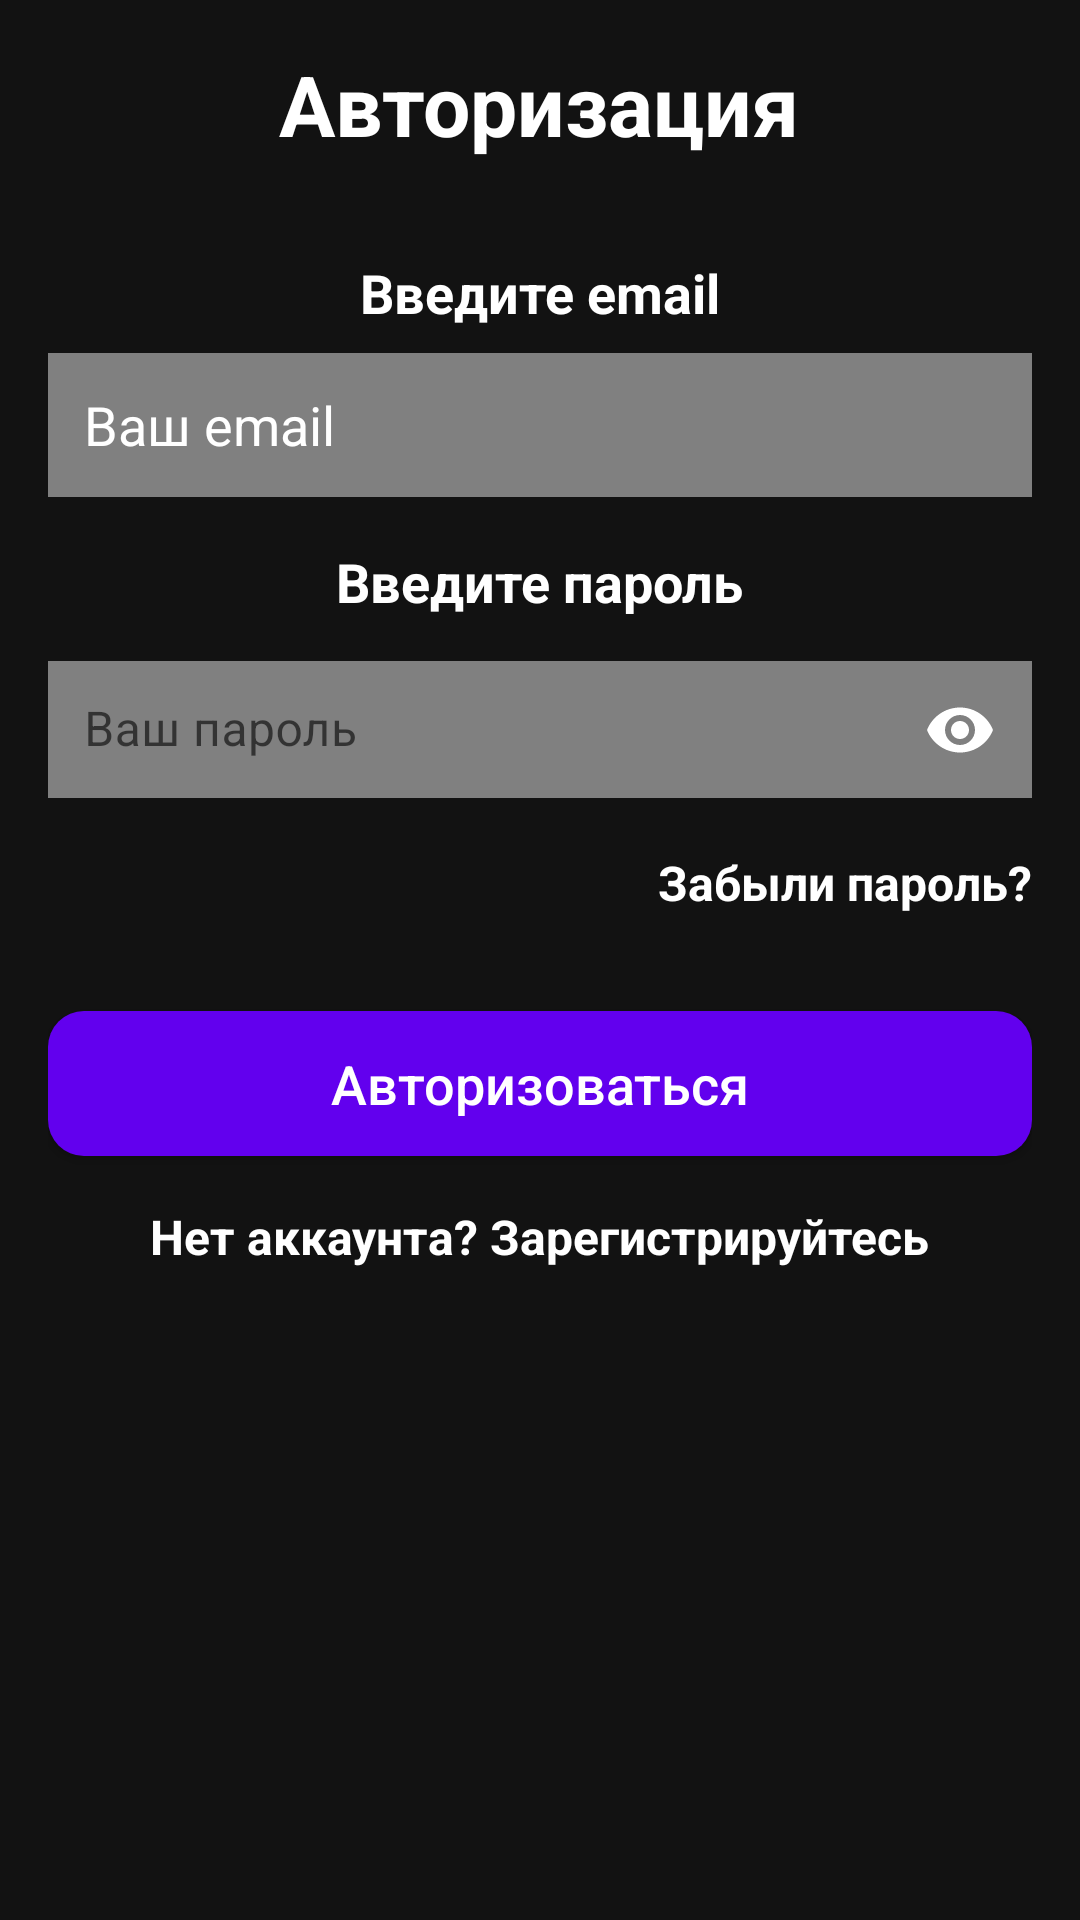

This screen was rendered from an Android layout file. Write that file and the resources it references.
<!-- AndroidManifest.xml: application theme Theme.WildKlubnika -->
<!-- res/layout/fragment_authorization.xml -->
<?xml version="1.0" encoding="utf-8"?>
<LinearLayout xmlns:android="http://schemas.android.com/apk/res/android"
    xmlns:tools="http://schemas.android.com/tools"
    android:layout_width="match_parent"
    android:layout_height="match_parent"
    xmlns:app="http://schemas.android.com/apk/res-auto"
    android:orientation="vertical"
    android:padding="16dp"
    android:gravity="center_horizontal"
    android:background="#121212"
    tools:context=".Authorization">

        
        <TextView
            android:layout_width="wrap_content"
            android:layout_height="wrap_content"
            android:text="Авторизация"
            android:textSize="28sp"
            android:textStyle="bold"
            android:layout_marginBottom="32dp"
            android:textColor="@color/white"/>

        
        <TextView
            android:layout_width="wrap_content"
            android:layout_height="wrap_content"
            android:text="Введите email"
            android:textSize="18sp"
            android:textStyle="bold"
            android:layout_marginBottom="8dp"
            android:textColor="@color/white"/>
        <EditText
            android:id="@+id/email"
            android:layout_width="match_parent"
            android:layout_height="48dp"
            android:background="#808080"
            android:hint="Ваш email"
            android:padding="12dp"
            android:textColor="@color/white"
            android:textColorHint="@color/white"/>

        
        <TextView
            android:layout_width="wrap_content"
            android:layout_height="wrap_content"
            android:text="Введите пароль"

            android:textSize="18sp"
            android:textStyle="bold"
            android:layout_marginTop="16dp"
            android:layout_marginBottom="8dp"
            android:textColor="@color/white"/>
    <com.google.android.material.textfield.TextInputLayout

        android:layout_width="match_parent"
        android:layout_height="wrap_content"
        android:hint="Ваш пароль"
        app:endIconMode="password_toggle"
        app:endIconTint="@color/white"
        style="@style/Widget.MaterialComponents.TextInputLayout.OutlinedBox">

        <com.google.android.material.textfield.TextInputEditText
            android:id="@+id/pass"
            android:background="#808080"
            android:layout_width="match_parent"
            android:layout_height="wrap_content"
            android:inputType="textPassword"
            android:textColor="@color/white"
            android:textColorHint="@color/white"
            android:padding="12dp" />
    </com.google.android.material.textfield.TextInputLayout>
    <TextView
        android:id="@+id/changepass"
        android:layout_width="wrap_content"
        android:layout_height="wrap_content"
        android:layout_marginTop="16dp"
        android:text="Забыли пароль?"
        android:textSize="16sp"
        android:textColor="@color/white"
        android:textStyle="bold"
        android:clickable="true"
        android:focusable="true"
        android:layout_gravity="end"/>
        <Button
            android:id="@+id/loginButton"
            android:layout_width="match_parent"
            android:layout_height="wrap_content"
            android:background="@drawable/button_selector"
            android:layout_marginTop="32dp"
            android:padding="12dp"
            android:text="Авторизоваться"
            android:textAllCaps="false"
            android:textSize="18sp"
            android:textColor="@color/white"/>
    <TextView
        android:id="@+id/registerLink"
        android:layout_width="wrap_content"
        android:layout_height="wrap_content"
        android:layout_marginTop="16dp"
        android:text="Нет аккаунта? Зарегистрируйтесь"
        android:textSize="16sp"
        android:textColor="@color/white"
        android:textStyle="bold"
        android:clickable="true"
        android:focusable="true"
        android:layout_gravity="center"
        />

    </LinearLayout>
<!-- resources referenced by this layout -->
<resources>
  <!-- drawable button_selector (drawable) -->
  <?xml version="1.0" encoding="utf-8"?>
      <selector xmlns:android="http://schemas.android.com/apk/res/android">
          
          <item android:state_pressed="true">
              <shape android:shape="rectangle">
                  <solid android:color="#3700B3" />
                  <corners android:radius="12dp" />
              </shape>
          </item>
          
          <item>
              <shape android:shape="rectangle">
                  <solid android:color="#6200EE" />
                  <corners android:radius="12dp" />
              </shape>
          </item>
      </selector>
  <style name="Theme.WildKlubnika" parent="Theme.MaterialComponents.DayNight.DarkActionBar">
          
          <item name="colorPrimary">@color/purple_500</item>
          <item name="colorPrimaryVariant">@color/purple_700</item>
          <item name="colorOnPrimary">@color/white</item>
          
          <item name="colorSecondary">@color/teal_200</item>
          <item name="colorSecondaryVariant">@color/teal_700</item>
          <item name="colorOnSecondary">@color/black</item>
          
          <item name="android:statusBarColor">?attr/colorPrimaryVariant</item>
          
      </style>
  <!-- not gathered from this repository: default colours our renderer supplied (Android Studio template values) -->
  <color name="purple_500">#FF6200EE</color>
  <color name="purple_700">#FF3700B3</color>
  <color name="teal_200">#FF03DAC5</color>
  <color name="teal_700">#FF018786</color>
  <color name="black">#FF000000</color>
  <color name="white">#FFFFFFFF</color>
</resources>
